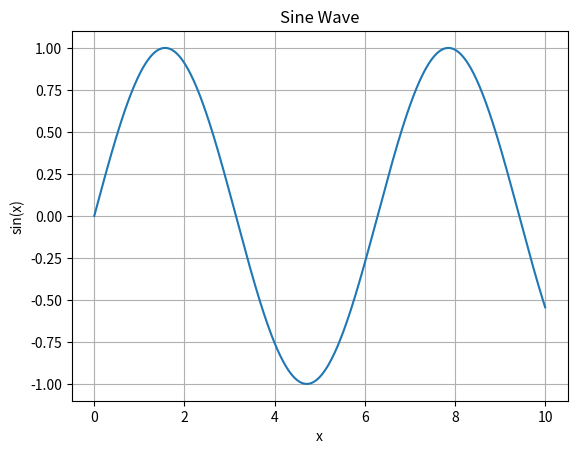

Reproduce this figure in Python.
import matplotlib.pyplot as plt
import numpy as np 

x= np.linspace(0, 10, 1000)
y= np.sin(x)
plt.plot(x, y)
plt.title("Sine Wave")
plt.xlabel("x")
plt.ylabel("sin(x)")
plt.grid()
plt.show()
